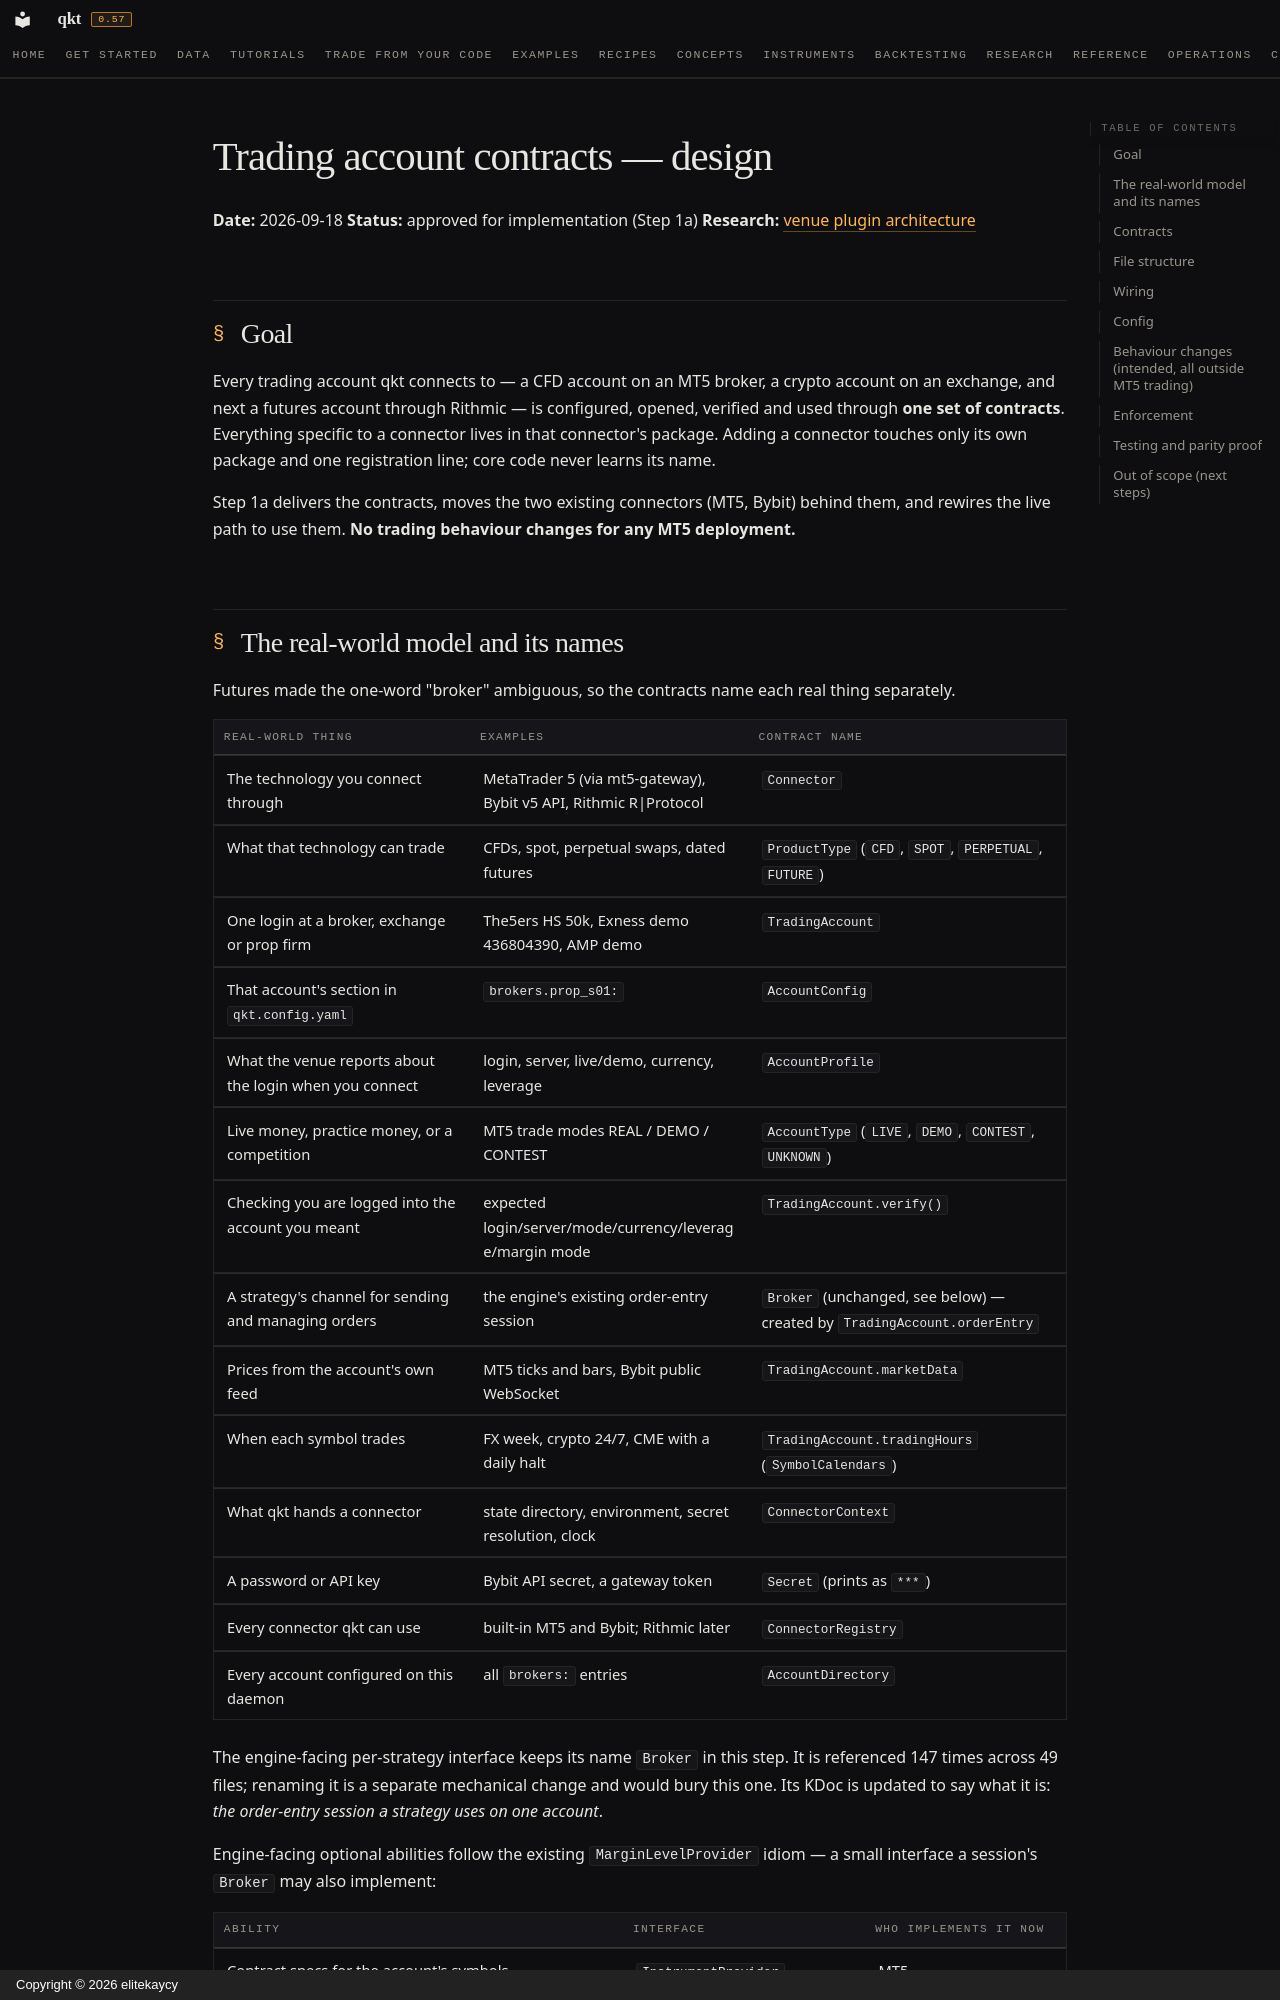

repository: elitekaycy/qkt · page: superpowers/specs/2026-09-18-trading-account-contracts-design/index.html · generator: mkdocs · copyright: Copyright © 2026 elitekaycy

# Trading account contracts — design

**Date:** 2026-09-18
**Status:** approved for implementation (Step 1a)
**Research:** [venue plugin architecture](../../research/2026-09-18-venue-plugin-architecture.md)

## Goal

Every trading account qkt connects to — a CFD account on an MT5 broker, a crypto account on an
exchange, and next a futures account through Rithmic — is configured, opened, verified and used
through **one set of contracts**. Everything specific to a connector lives in that connector's
package. Adding a connector touches only its own package and one registration line; core code
never learns its name.

Step 1a delivers the contracts, moves the two existing connectors (MT5, Bybit) behind them, and
rewires the live path to use them. **No trading behaviour changes for any MT5 deployment.**

## The real-world model and its names

Futures made the one-word "broker" ambiguous, so the contracts name each real thing separately.

| Real-world thing | Examples | Contract name |
|---|---|---|
| The technology you connect through | MetaTrader 5 (via mt5-gateway), Bybit v5 API, Rithmic R\|Protocol | `Connector` |
| What that technology can trade | CFDs, spot, perpetual swaps, dated futures | `ProductType` (`CFD`, `SPOT`, `PERPETUAL`, `FUTURE`) |
| One login at a broker, exchange or prop firm | The5ers HS 50k, Exness demo 436804390, AMP demo | `TradingAccount` |
| That account's section in `qkt.config.yaml` | `brokers.prop_s01:` | `AccountConfig` |
| What the venue reports about the login when you connect | login, server, live/demo, currency, leverage | `AccountProfile` |
| Live money, practice money, or a competition | MT5 trade modes REAL / DEMO / CONTEST | `AccountType` (`LIVE`, `DEMO`, `CONTEST`, `UNKNOWN`) |
| Checking you are logged into the account you meant | expected login/server/mode/currency/leverage/margin mode | `TradingAccount.verify()` |
| A strategy's channel for sending and managing orders | the engine's existing order-entry session | `Broker` (unchanged, see below) — created by `TradingAccount.orderEntry` |
| Prices from the account's own feed | MT5 ticks and bars, Bybit public WebSocket | `TradingAccount.marketData` |
| When each symbol trades | FX week, crypto 24/7, CME with a daily halt | `TradingAccount.tradingHours` (`SymbolCalendars`) |
| What qkt hands a connector | state directory, environment, secret resolution, clock | `ConnectorContext` |
| A password or API key | Bybit API secret, a gateway token | `Secret` (prints as `***`) |
| Every connector qkt can use | built-in MT5 and Bybit; Rithmic later | `ConnectorRegistry` |
| Every account configured on this daemon | all `brokers:` entries | `AccountDirectory` |

The engine-facing per-strategy interface keeps its name `Broker` in this step. It is referenced
147 times across 49 files; renaming it is a separate mechanical change and would bury this one.
Its KDoc is updated to say what it is: *the order-entry session a strategy uses on one account*.

Engine-facing optional abilities follow the existing `MarginLevelProvider` idiom — a small
interface a session's `Broker` may also implement:

| Ability | Interface | Who implements it now |
|---|---|---|
| Contract specs for the account's symbols | `InstrumentProvider` | MT5 |
| The broker server's time zone (`SCHEDULE … BROKER`) | `ServerTimeZoneProvider` | MT5 |
| Tickets recovered at startup, attributed to strategies | `TicketAttributionProvider` | MT5 |

`LiveSession` asks for an ability, never for a connector.
